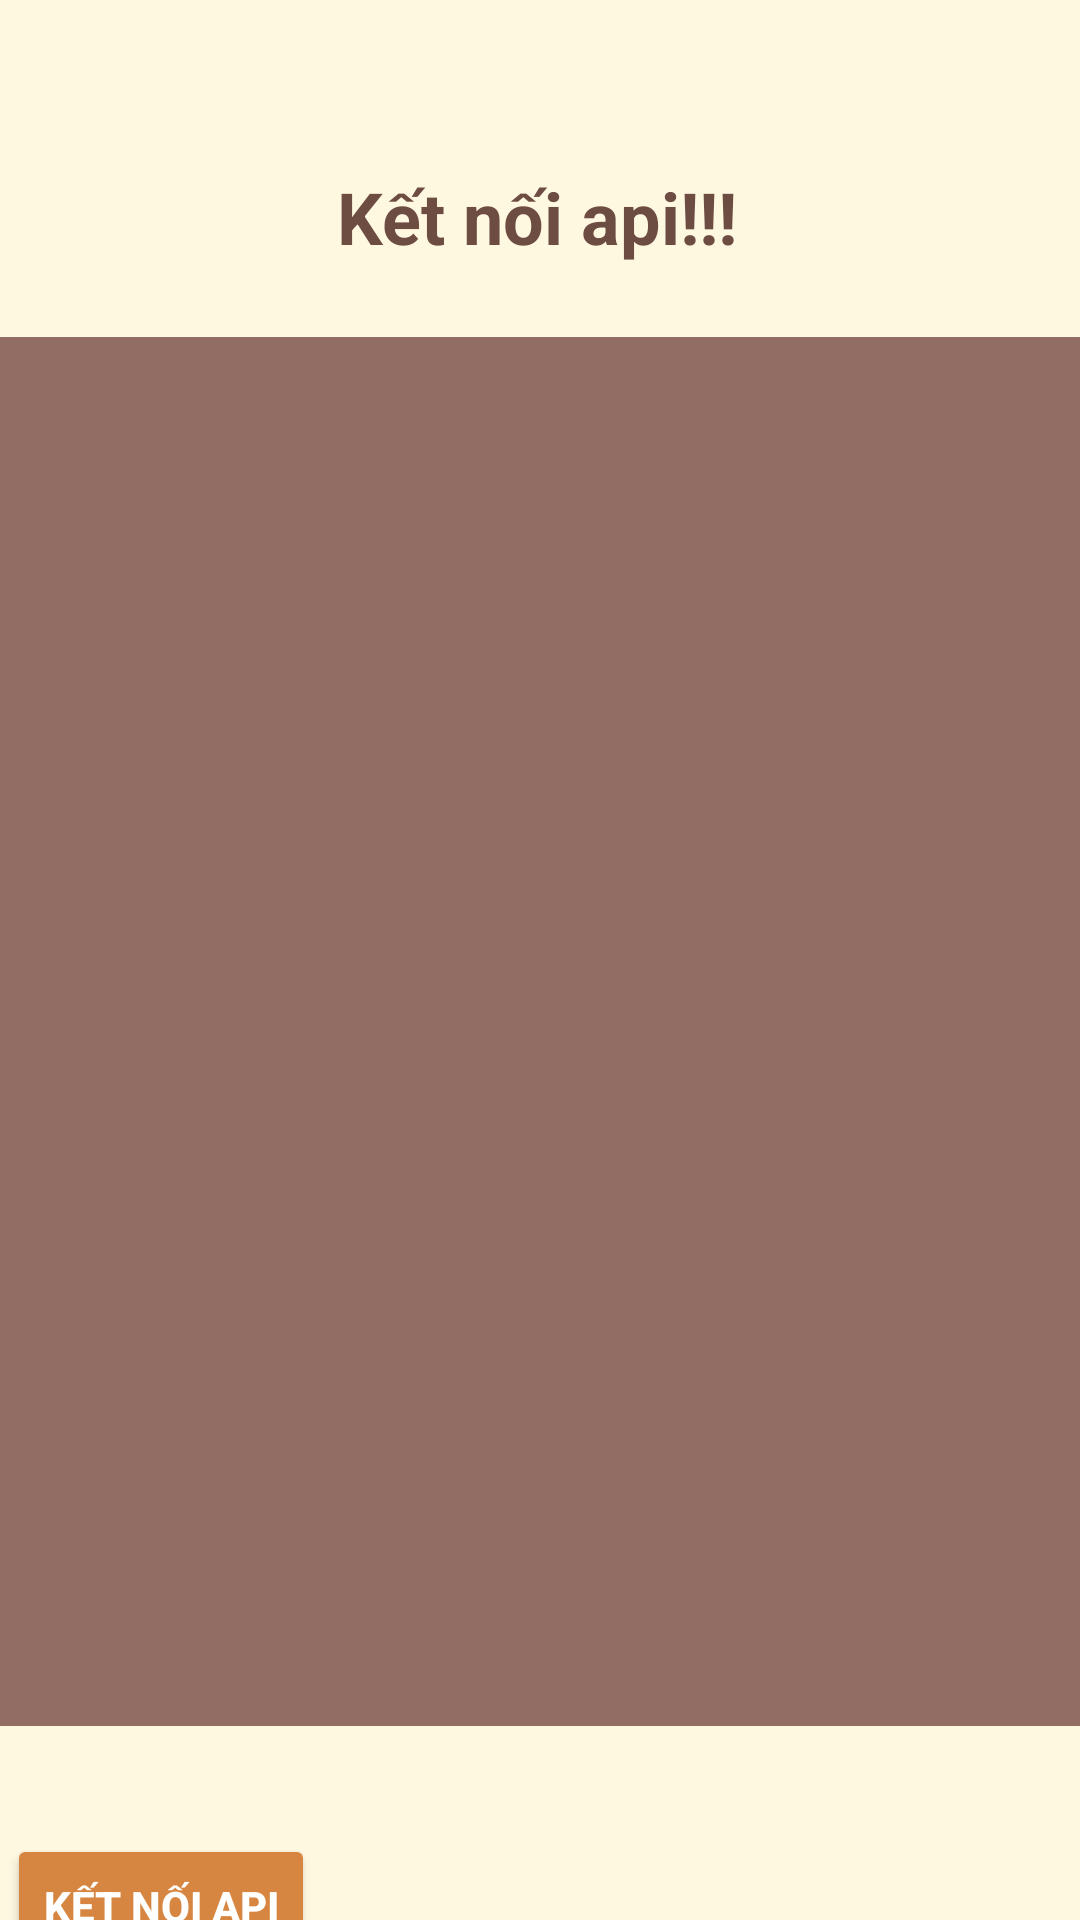

Layout XML and referenced resources for this Android screen:
<!-- AndroidManifest.xml: application theme Theme.Buiduykien_2122110362 -->
<!-- res/layout/activity_cafe.xml -->
<?xml version="1.0" encoding="utf-8"?>
<androidx.constraintlayout.widget.ConstraintLayout xmlns:android="http://schemas.android.com/apk/res/android"
    xmlns:app="http://schemas.android.com/apk/res-auto"
    xmlns:tools="http://schemas.android.com/tools"
    android:layout_width="match_parent"
    android:layout_height="match_parent"
    android:background="#FFF8E1">

    <TextView
        android:id="@+id/textView3"
        android:layout_width="wrap_content"
        android:layout_height="wrap_content"
        android:layout_marginTop="56dp"
        android:text="Kết nối api!!!"
        android:textColor="#6D4C41"
        android:textSize="24sp"
        android:textStyle="bold"
        app:layout_constraintEnd_toEndOf="parent"
        app:layout_constraintHorizontal_bias="0.497"
        app:layout_constraintStart_toStartOf="parent"
        app:layout_constraintTop_toTopOf="parent" />


    <Button
        android:id="@+id/quaylai1"
        android:layout_width="wrap_content"
        android:layout_height="wrap_content"
        android:layout_marginStart="300dp"
        android:layout_marginTop="102dp"
        android:layout_marginEnd="7dp"
        android:backgroundTint="#814919"
        android:text="Quay lại"
        android:textColor="@color/white"
        android:textStyle="bold"
        app:layout_constraintEnd_toEndOf="parent"
        app:layout_constraintStart_toStartOf="parent"
        app:layout_constraintTop_toBottomOf="@+id/Api" />

    <ListView
        android:id="@+id/Api"
        android:layout_width="413dp"
        android:layout_height="463dp"
        android:layout_marginTop="24dp"
        android:background="#916D64"
        android:paddingTop="16dp"
        android:textSize="16sp"
        app:layout_constraintEnd_toEndOf="parent"
        app:layout_constraintStart_toStartOf="parent"
        app:layout_constraintTop_toBottomOf="@+id/textView3" />

    <Button
        android:id="@+id/ketnoiapi"
        android:layout_width="wrap_content"
        android:layout_height="wrap_content"
        android:layout_centerInParent="true"
        android:layout_marginStart="16dp"
        android:layout_marginTop="36dp"
        android:layout_marginEnd="269dp"
        android:backgroundTint="#D68640"
        android:text="Kết nối API"
        android:textColor="@color/white"
        android:textStyle="bold"
        app:layout_constraintEnd_toEndOf="parent"
        app:layout_constraintStart_toStartOf="parent"
        app:layout_constraintTop_toBottomOf="@+id/Api" />
</androidx.constraintlayout.widget.ConstraintLayout>
<!-- resources referenced by this layout -->
<resources>
  <color name="white">#FFFFFF</color>
  <style name="Theme.Buiduykien_2122110362" parent="Theme.MaterialComponents.DayNight.DarkActionBar">
          
          <item name="colorPrimary">@color/purple_500</item>
          <item name="colorPrimaryVariant">@color/purple_700</item>
          <item name="colorOnPrimary">@color/white</item>
          
          <item name="colorSecondary">@color/teal_200</item>
          <item name="colorSecondaryVariant">@color/teal_700</item>
          <item name="colorOnSecondary">@color/black</item>
          
          <item name="android:statusBarColor">?attr/colorPrimaryVariant</item>
          
      </style>
  <color name="purple_500">#FF6200EE</color>
  <color name="purple_700">#FF3700B3</color>
  <color name="teal_200">#FF03DAC5</color>
  <color name="teal_700">#FF018786</color>
  <color name="black">#FF000000</color>
</resources>
